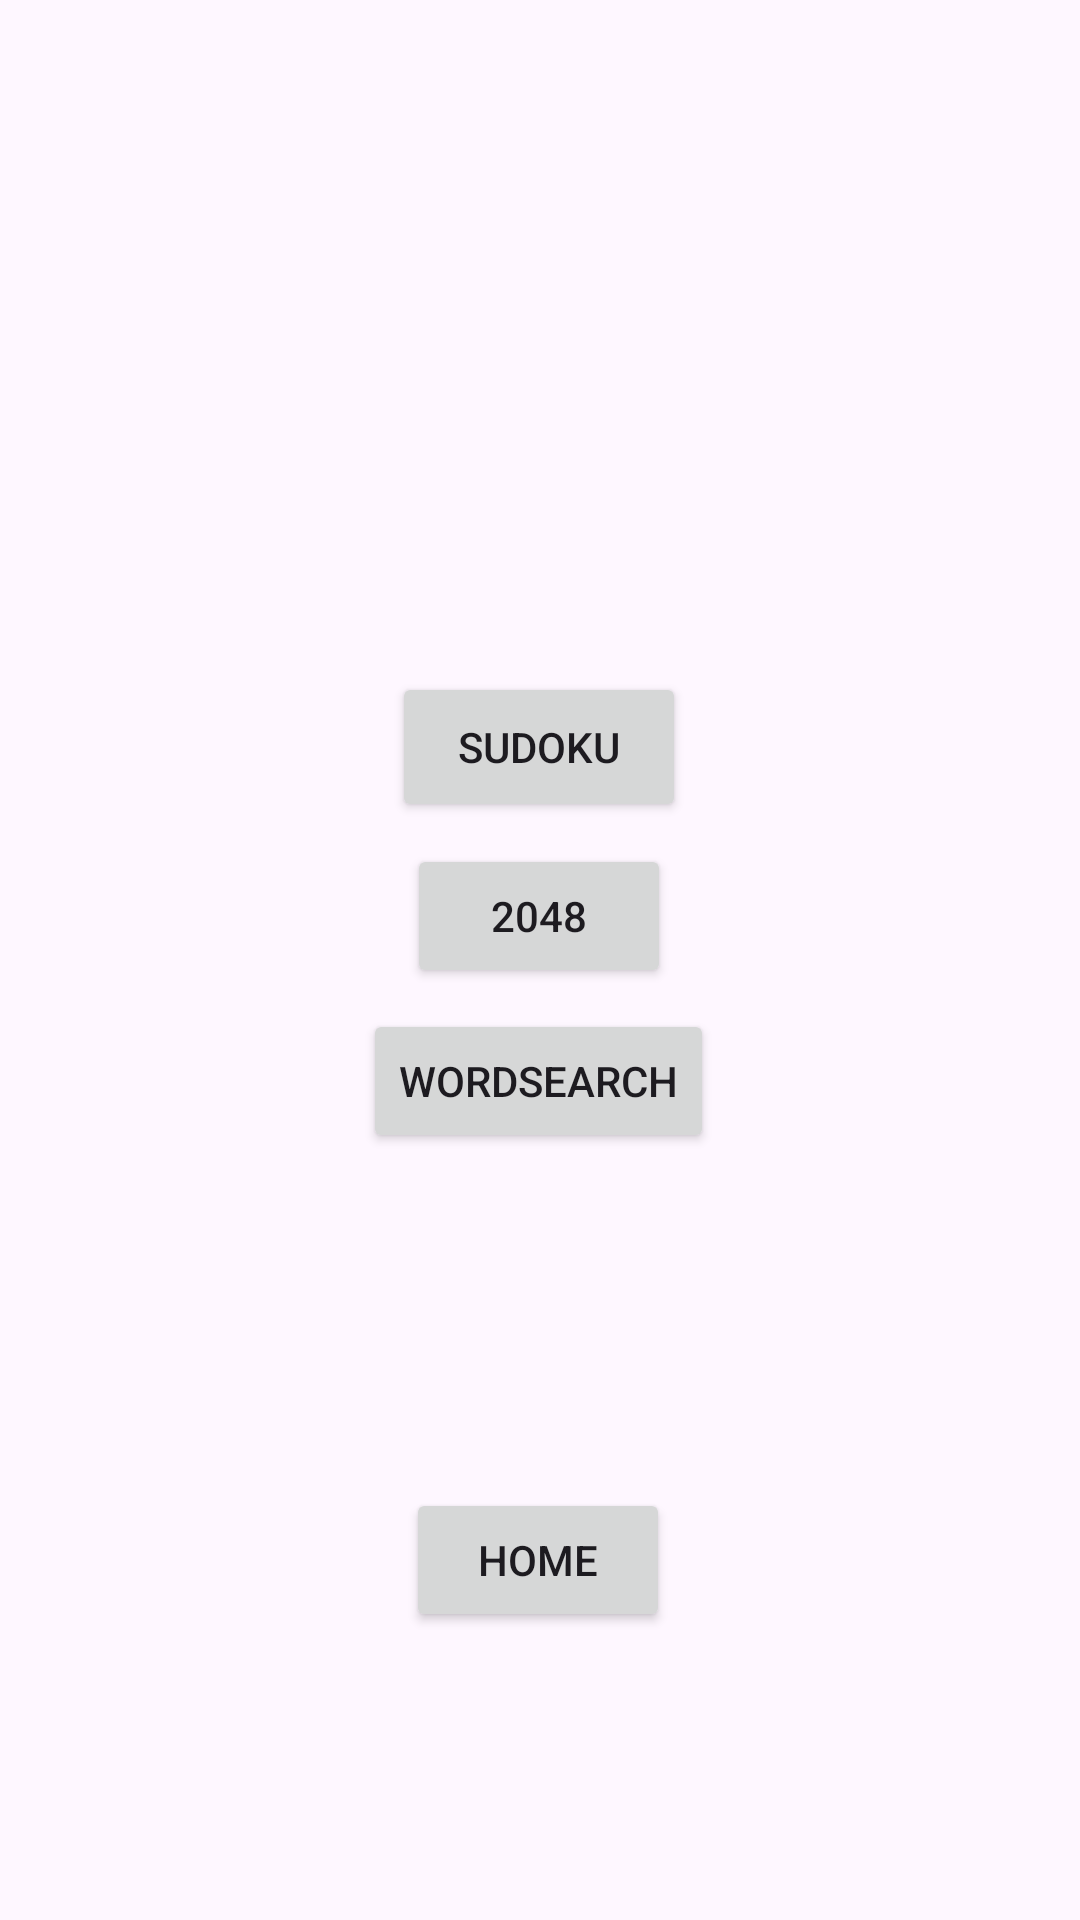

Layout XML and referenced resources for this Android screen:
<!-- AndroidManifest.xml: application theme Theme.AppInterface1 -->
<!-- res/layout/activity_more_games.xml -->
<?xml version="1.0" encoding="utf-8"?>
<androidx.constraintlayout.widget.ConstraintLayout xmlns:android="http://schemas.android.com/apk/res/android"
    xmlns:app="http://schemas.android.com/apk/res-auto"
    xmlns:tools="http://schemas.android.com/tools"
    android:id="@+id/main"
    android:layout_width="match_parent"
    android:layout_height="match_parent"
    tools:context=".MoreGames">

    <Button
        android:id="@+id/Sudoku"
        android:layout_width="98dp"
        android:layout_height="50dp"
        android:layout_marginTop="224dp"
        android:onClick="changeActivity"
        android:text="Sudoku"
        app:layout_constraintEnd_toEndOf="@+id/G2048"
        app:layout_constraintStart_toStartOf="@+id/G2048"
        app:layout_constraintTop_toTopOf="parent" />

    <Button
        android:id="@+id/G2048"
        android:layout_width="wrap_content"
        android:layout_height="wrap_content"
        android:onClick="changeActivity"
        android:text="2048"
        app:layout_constraintBottom_toTopOf="@+id/WordSearch"
        app:layout_constraintEnd_toEndOf="@+id/WordSearch"
        app:layout_constraintStart_toStartOf="@+id/WordSearch"
        app:layout_constraintTop_toBottomOf="@+id/Sudoku" />

    <Button
        android:id="@+id/WordSearch"
        android:layout_width="wrap_content"
        android:layout_height="wrap_content"
        android:onClick="changeActivity"
        android:text="WordSearch"
        app:layout_constraintBottom_toTopOf="@+id/Home"
        app:layout_constraintEnd_toEndOf="@+id/Home"
        app:layout_constraintStart_toStartOf="@+id/Home"
        app:layout_constraintTop_toTopOf="parent"
        app:layout_constraintVertical_bias="0.751" />

    <Button
        android:id="@+id/Home"
        android:layout_width="wrap_content"
        android:layout_height="wrap_content"
        android:layout_marginBottom="96dp"
        android:onClick="changeActivity"
        android:text="Home"
        app:layout_constraintBottom_toBottomOf="parent"
        app:layout_constraintEnd_toEndOf="parent"
        app:layout_constraintHorizontal_bias="0.498"
        app:layout_constraintStart_toStartOf="parent" />

</androidx.constraintlayout.widget.ConstraintLayout>
<!-- resources referenced by this layout -->
<resources>
  <style name="Theme.AppInterface1" parent="Base.Theme.AppInterface1" />
  <style name="Base.Theme.AppInterface1" parent="Theme.Material3.DayNight.NoActionBar">
          
          
      </style>
</resources>
